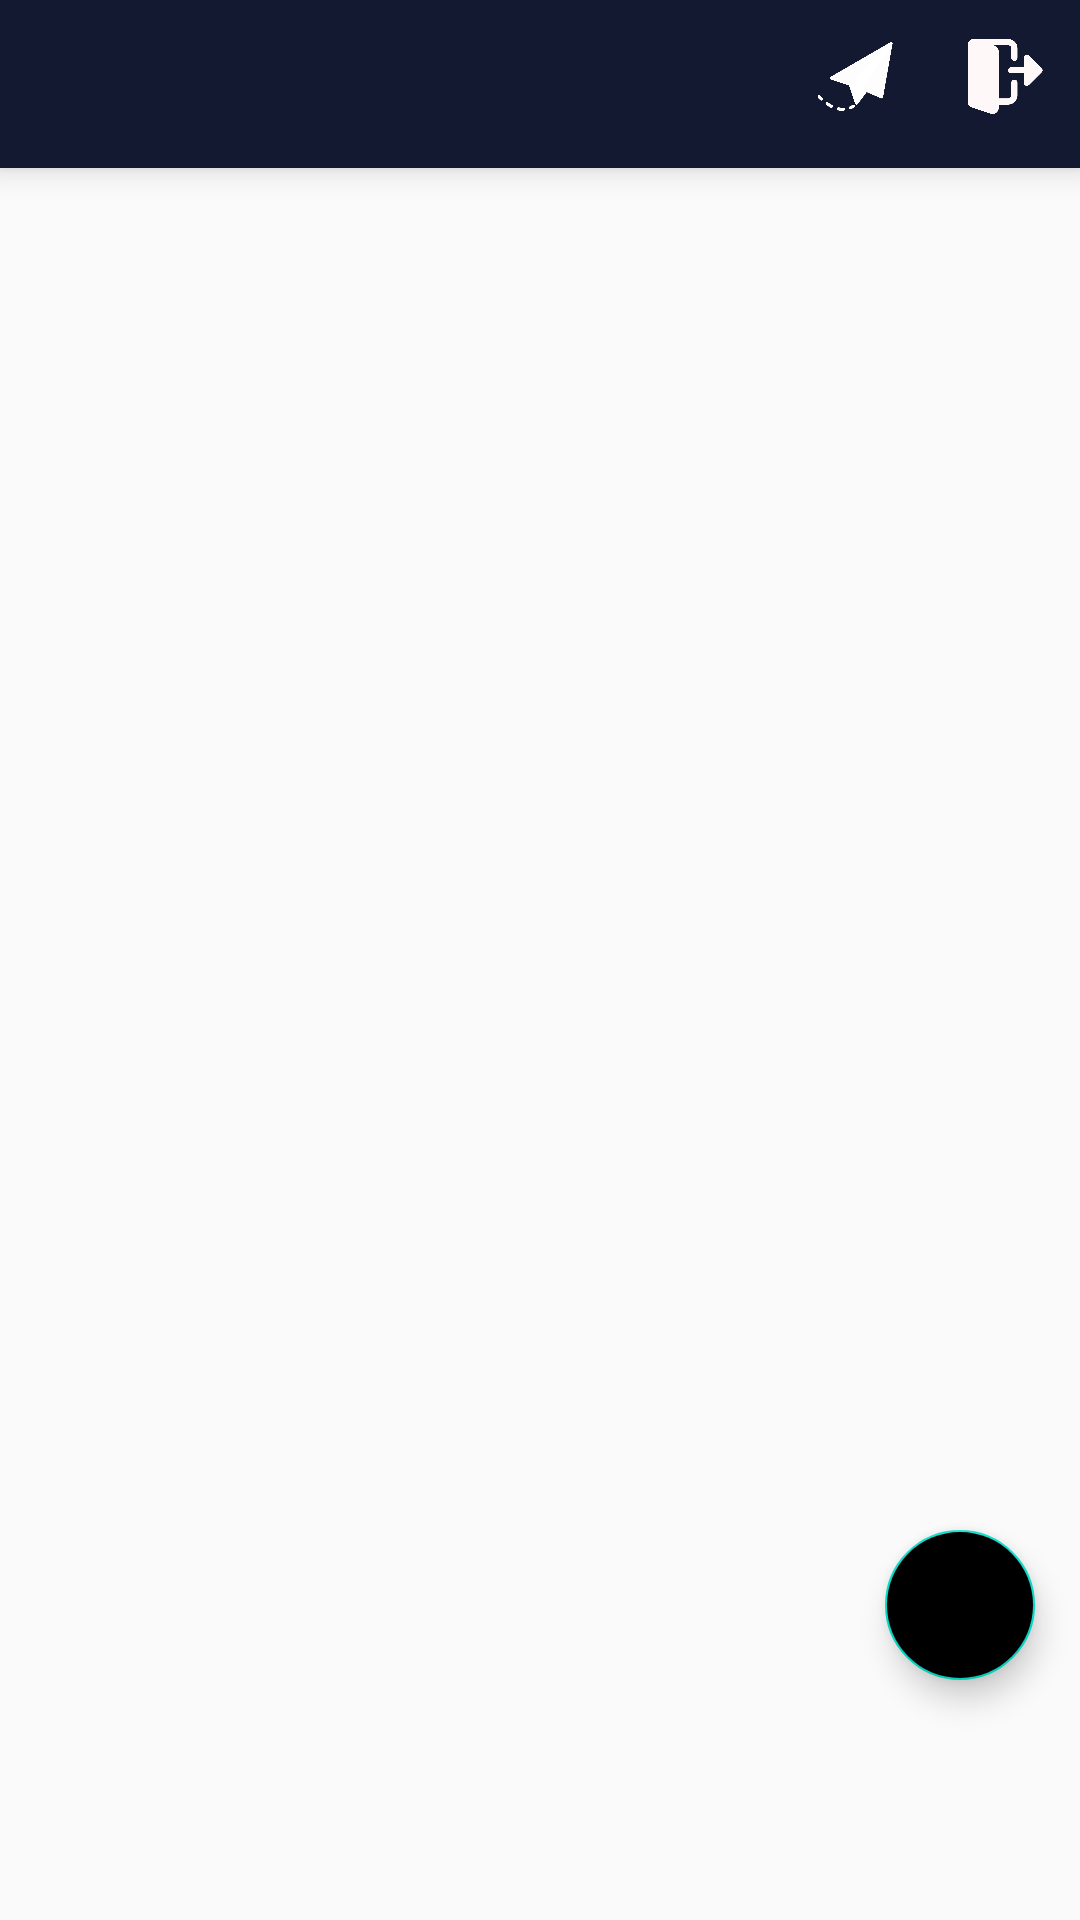

This screen was rendered from an Android layout file. Write that file and the resources it references.
<!-- AndroidManifest.xml: application theme AppTheme -->
<!-- res/layout/fragment_home.xml -->
<?xml version="1.0" encoding="utf-8"?>
<androidx.coordinatorlayout.widget.CoordinatorLayout
    xmlns:app="http://schemas.android.com/apk/res-auto"
    android:layout_width="match_parent"
    android:layout_height="match_parent"
    xmlns:android="http://schemas.android.com/apk/res/android" >

<RelativeLayout
    android:layout_width="wrap_content"
    android:layout_height="wrap_content">

    
    <androidx.appcompat.widget.Toolbar
        android:id="@+id/toolbar"
        android:layout_width="match_parent"
        android:layout_height="wrap_content"
        android:layout_alignParentTop="true"
        android:background="@color/colorPrimaryDark"
        android:minHeight="?attr/actionBarSize"
        android:theme="?attr/actionBarTheme"
        android:elevation="6dp"
        >

    <LinearLayout
        android:layout_width="wrap_content"
        android:layout_height="wrap_content"
        android:orientation="horizontal"
        android:gravity="right"

        >

        <ImageView
            android:id="@+id/message"
            android:layout_width="40dp"
            android:layout_height="35dp"
            android:layout_marginTop="5dp"
            android:layout_marginBottom="10dp"
            android:layout_marginLeft="315dp"
            android:padding="5dp"
            android:src="@drawable/mail"
            />

        <ImageView
            android:id="@+id/logout"
            android:layout_width="40dp"
            android:layout_height="35dp"
            android:layout_marginTop="5dp"
            android:layout_marginBottom="10dp"
            android:layout_marginLeft="10dp"
            android:layout_marginRight="5dp"
            android:padding="5dp"
            android:src="@drawable/logout"

            />

    </LinearLayout>

    </androidx.appcompat.widget.Toolbar>

    <androidx.recyclerview.widget.RecyclerView
        xmlns:android="http://schemas.android.com/apk/res/android"
        xmlns:app="http://schemas.android.com/apk/res-auto"
        xmlns:tools="http://schemas.android.com/tools"
        android:id="@+id/list"
        android:layout_width="match_parent"
        android:layout_height="match_parent"
        android:layout_marginLeft="5dp"
        android:layout_marginRight="5dp"
        android:layout_marginTop="58dp"
        android:layout_marginBottom="65dp"
        app:layoutManager="LinearLayoutManager"
        tools:context=".fragments.HomeFragment"
        tools:listitem="@layout/question_row_design" />

</RelativeLayout>

    <com.google.android.material.floatingactionbutton.FloatingActionButton
        android:id="@+id/fab"
        android:layout_width="50dp"
        android:layout_height="50dp"
        android:layout_gravity="bottom|end"
        android:layout_marginBottom="80dp"
        android:layout_marginRight="15dp"
        android:src="@drawable/add"
        android:backgroundTint="#000000"
        android:elevation="6dp"
        app:fabSize="normal" />

</androidx.coordinatorlayout.widget.CoordinatorLayout>
<!-- res/layout/question_row_design.xml (included above) -->
<androidx.cardview.widget.CardView android:id="@+id/card_view"
    android:layout_width="match_parent"
    android:layout_height="wrap_content"
    card_view:cardCornerRadius="10dp"
    card_view:cardElevation="5dp"
    android:layout_margin="10dp"
    card_view:contentPadding="20dp"
    xmlns:card_view="http://schemas.android.com/apk/res-auto"
    xmlns:tools="http://schemas.android.com/tools"
    xmlns:android="http://schemas.android.com/apk/res/android">

    <RelativeLayout
        android:layout_width="match_parent"
        android:layout_height="wrap_content"
        android:layout_gravity="center">

        <TextView
            android:id="@+id/questionTV"
            android:layout_width="wrap_content"
            android:layout_height="wrap_content"
            android:text="Question"
            android:textColor="#000"
            android:textSize="20sp"
            android:textStyle="bold"/>

        <ImageView
            android:id="@+id/write_answer"
            android:layout_width="35dp"
            android:layout_height="35dp"
            android:layout_marginTop="20dp"
            android:layout_marginLeft="60dp"
            android:layout_below="@id/questionTV"
            android:src="@drawable/ic_baseline_edit_24"/>

        <ImageView
            android:id="@+id/read_answer"
            android:layout_width="35dp"
            android:layout_height="35dp"
            android:layout_marginTop="20dp"
            android:layout_marginLeft="120dp"
            android:layout_toRightOf="@id/write_answer"
            android:layout_below="@id/questionTV"
            android:src="@drawable/read_answers"/>

        <TextView
            android:id="@+id/desc_write"
            android:layout_width="wrap_content"
            android:layout_height="wrap_content"
            android:layout_below="@id/write_answer"
            android:text="Write answer"
            android:layout_marginLeft="22dp"
            android:textColor="#000"
            android:textSize="14sp"/>

        <TextView
            android:id="@+id/desc_read"
            android:layout_width="wrap_content"
            android:layout_height="wrap_content"
            android:layout_below="@id/read_answer"
            android:layout_toRightOf="@id/desc_write"
            android:text="All answers"
            android:layout_marginLeft="85dp"
            android:textColor="#000"
            android:textSize="14sp"/>

    </RelativeLayout>

</androidx.cardview.widget.CardView>
<!-- resources referenced by this layout -->
<resources>
  <color name="colorPrimaryDark">#141932</color>
  <!-- drawable logout: png bitmap (drawable-v24, 6316 bytes) -->
  <!-- drawable mail: png bitmap (drawable-v24, 9731 bytes) -->
  <style name="AppTheme" parent="Theme.AppCompat.Light.NoActionBar">
          
          <item name="colorPrimary">@color/colorPrimary</item>
          <item name="colorPrimaryDark">@color/colorPrimaryDark</item>
          <item name="colorAccent">@color/colorAccent</item>
      </style>
  <color name="colorPrimary">#141932</color>
  <color name="colorAccent">#03DAC5</color>
</resources>
